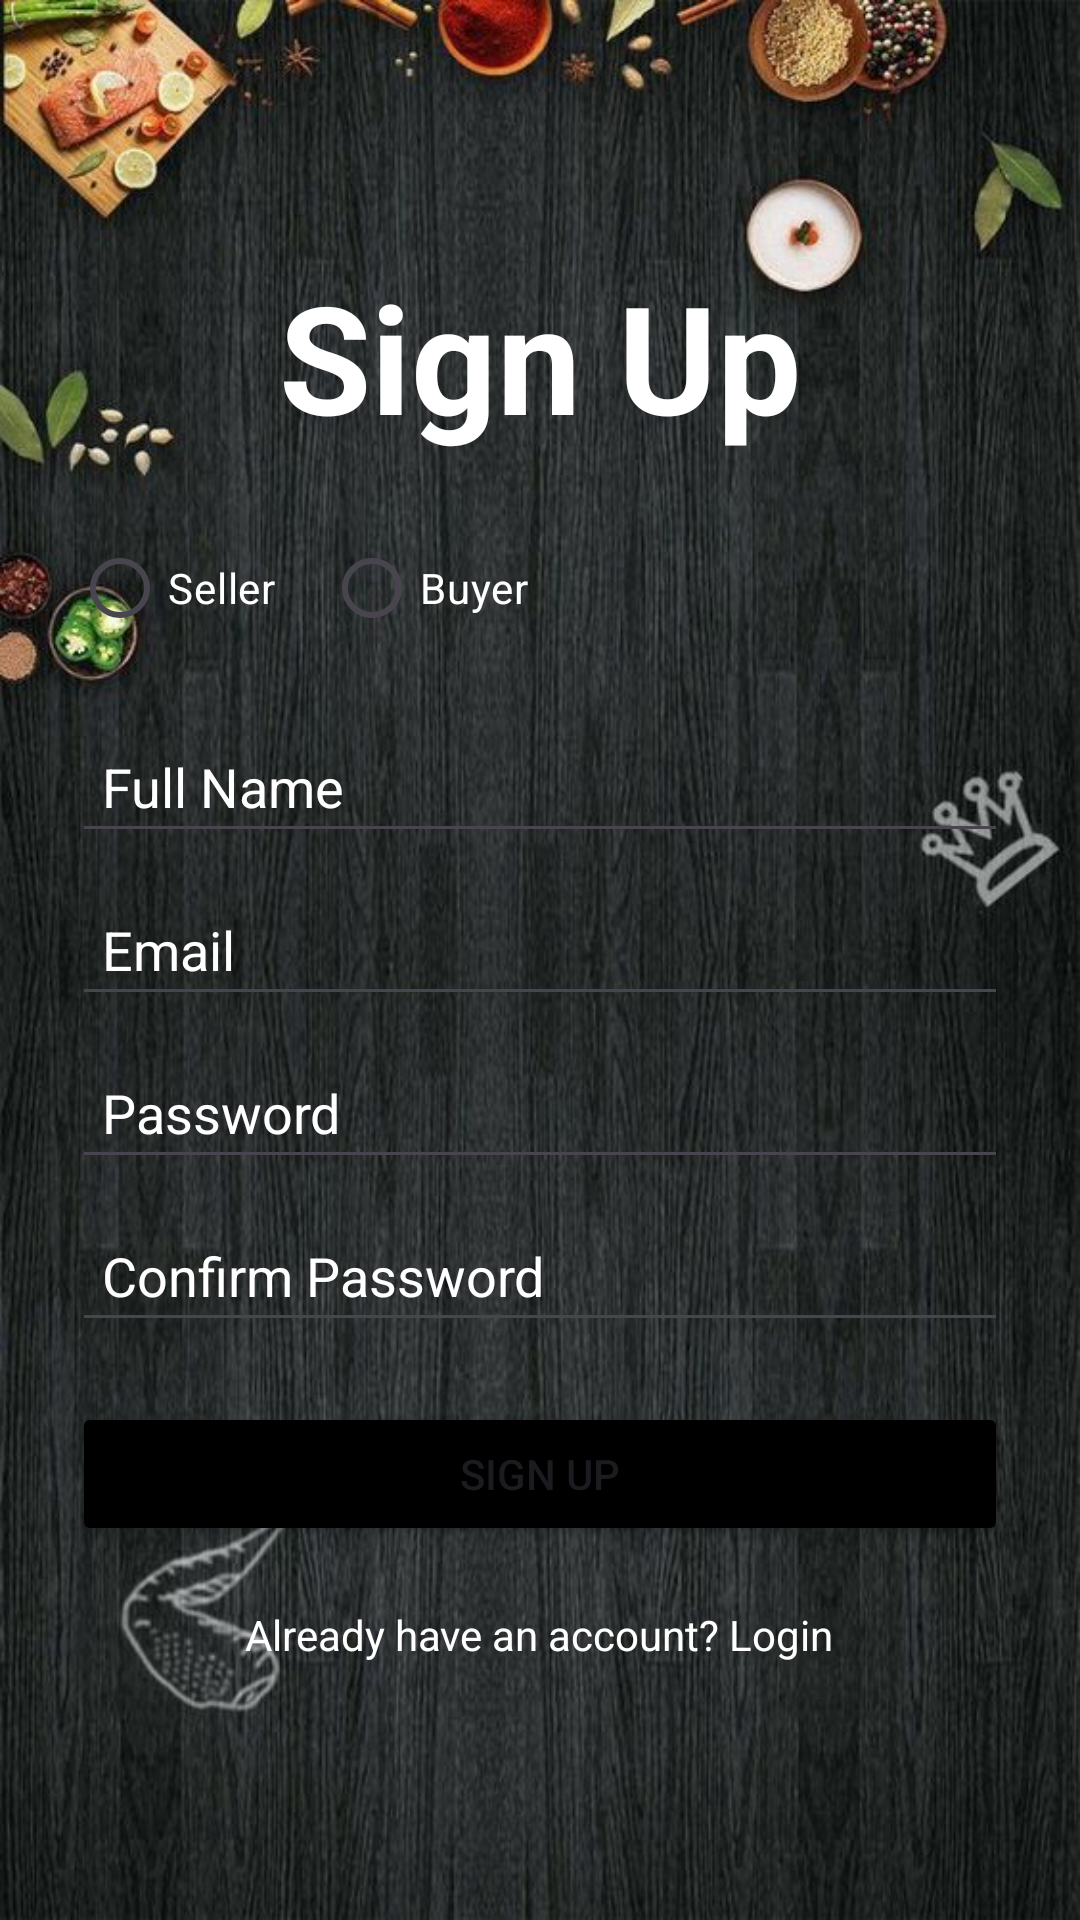

Write the Android layout XML for this screen, with the resource values it uses.
<!-- AndroidManifest.xml: application theme Theme.Homeal -->
<!-- res/layout/activity_signup.xml -->
<?xml version="1.0" encoding="utf-8"?>
<LinearLayout xmlns:android="http://schemas.android.com/apk/res/android"
    android:layout_width="match_parent"
    android:layout_height="match_parent"
    android:orientation="vertical"
    android:padding="24dp"
    android:gravity="center"
    android:background="@drawable/login_background">

    <TextView
        android:id="@+id/tvSignupTitle"
        android:layout_width="wrap_content"
        android:layout_height="wrap_content"
        android:text="Sign Up"
        android:textSize="50dp"
        android:textStyle="bold"
        android:layout_gravity="center_horizontal"
        android:textColor="@color/white"/>

    <RadioGroup
        android:id="@+id/radioGroupRole"
        android:layout_width="match_parent"
        android:layout_height="wrap_content"
        android:orientation="horizontal"
        android:layout_marginTop="20dp"
        android:textAlignment="center"
        >

        <RadioButton
            android:id="@+id/radioSeller"
            android:layout_width="wrap_content"
            android:layout_height="wrap_content"
            android:text="Seller"
            android:textColor="@color/white"/>

        <RadioButton
            android:id="@+id/radioBuyer"
            android:layout_width="wrap_content"
            android:layout_height="wrap_content"
            android:text="Buyer"
            android:textColor="@color/white"
            android:layout_marginStart="16dp"/>
    </RadioGroup>

    <EditText
        android:id="@+id/etSignupName"
        android:layout_width="match_parent"
        android:layout_height="wrap_content"
        android:hint="Full Name"
        android:textColorHint="@color/white"
        android:textColor="@color/white"
        android:padding="10dp"
        android:layout_marginTop="20dp"/>

    <EditText
        android:id="@+id/etSignupEmail"
        android:layout_width="match_parent"
        android:layout_height="wrap_content"
        android:hint="Email"
        android:inputType="textEmailAddress"
        android:textColorHint="@color/white"
        android:textColor="@color/white"
        android:padding="10dp"
        android:layout_marginTop="10dp"/>

    <EditText
        android:id="@+id/etSignupPassword"
        android:layout_width="match_parent"
        android:layout_height="wrap_content"
        android:hint="Password"
        android:textColorHint="@color/white"
        android:inputType="textPassword"
        android:textColor="@color/white"
        android:padding="10dp"
        android:layout_marginTop="10dp"/>

    <EditText
        android:id="@+id/etSignupConfirmPassword"
        android:layout_width="match_parent"
        android:layout_height="wrap_content"
        android:hint="Confirm Password"
        android:textColorHint="@color/white"
        android:textColor="@color/white"
        android:inputType="textPassword"
        android:padding="10dp"
        android:layout_marginTop="10dp"/>

    <Button
        android:id="@+id/btnSignup"
        android:layout_width="match_parent"
        android:layout_height="wrap_content"
        android:text="Sign Up"
        android:backgroundTint="@android:color/black"
        android:layout_marginTop="20dp"/>

    <TextView
        android:id="@+id/tvLoginRedirect"
        android:layout_width="wrap_content"
        android:layout_height="wrap_content"
        android:text="Already have an account? Login"
        android:textSize="14sp"
        android:textColor="@color/white"
        android:layout_marginTop="20dp"
        android:layout_gravity="center_horizontal"
        android:clickable="true"
        />
</LinearLayout>
<!-- resources referenced by this layout -->
<resources>
  <color name="white">#FFFFFFFF</color>
  <!-- drawable login_background: jpg bitmap (drawable, 96645 bytes) -->
  <style name="Theme.Homeal" parent="Base.Theme.Homeal" />
  <style name="Base.Theme.Homeal" parent="Theme.Material3.DayNight.NoActionBar">
          
          
      </style>
</resources>
